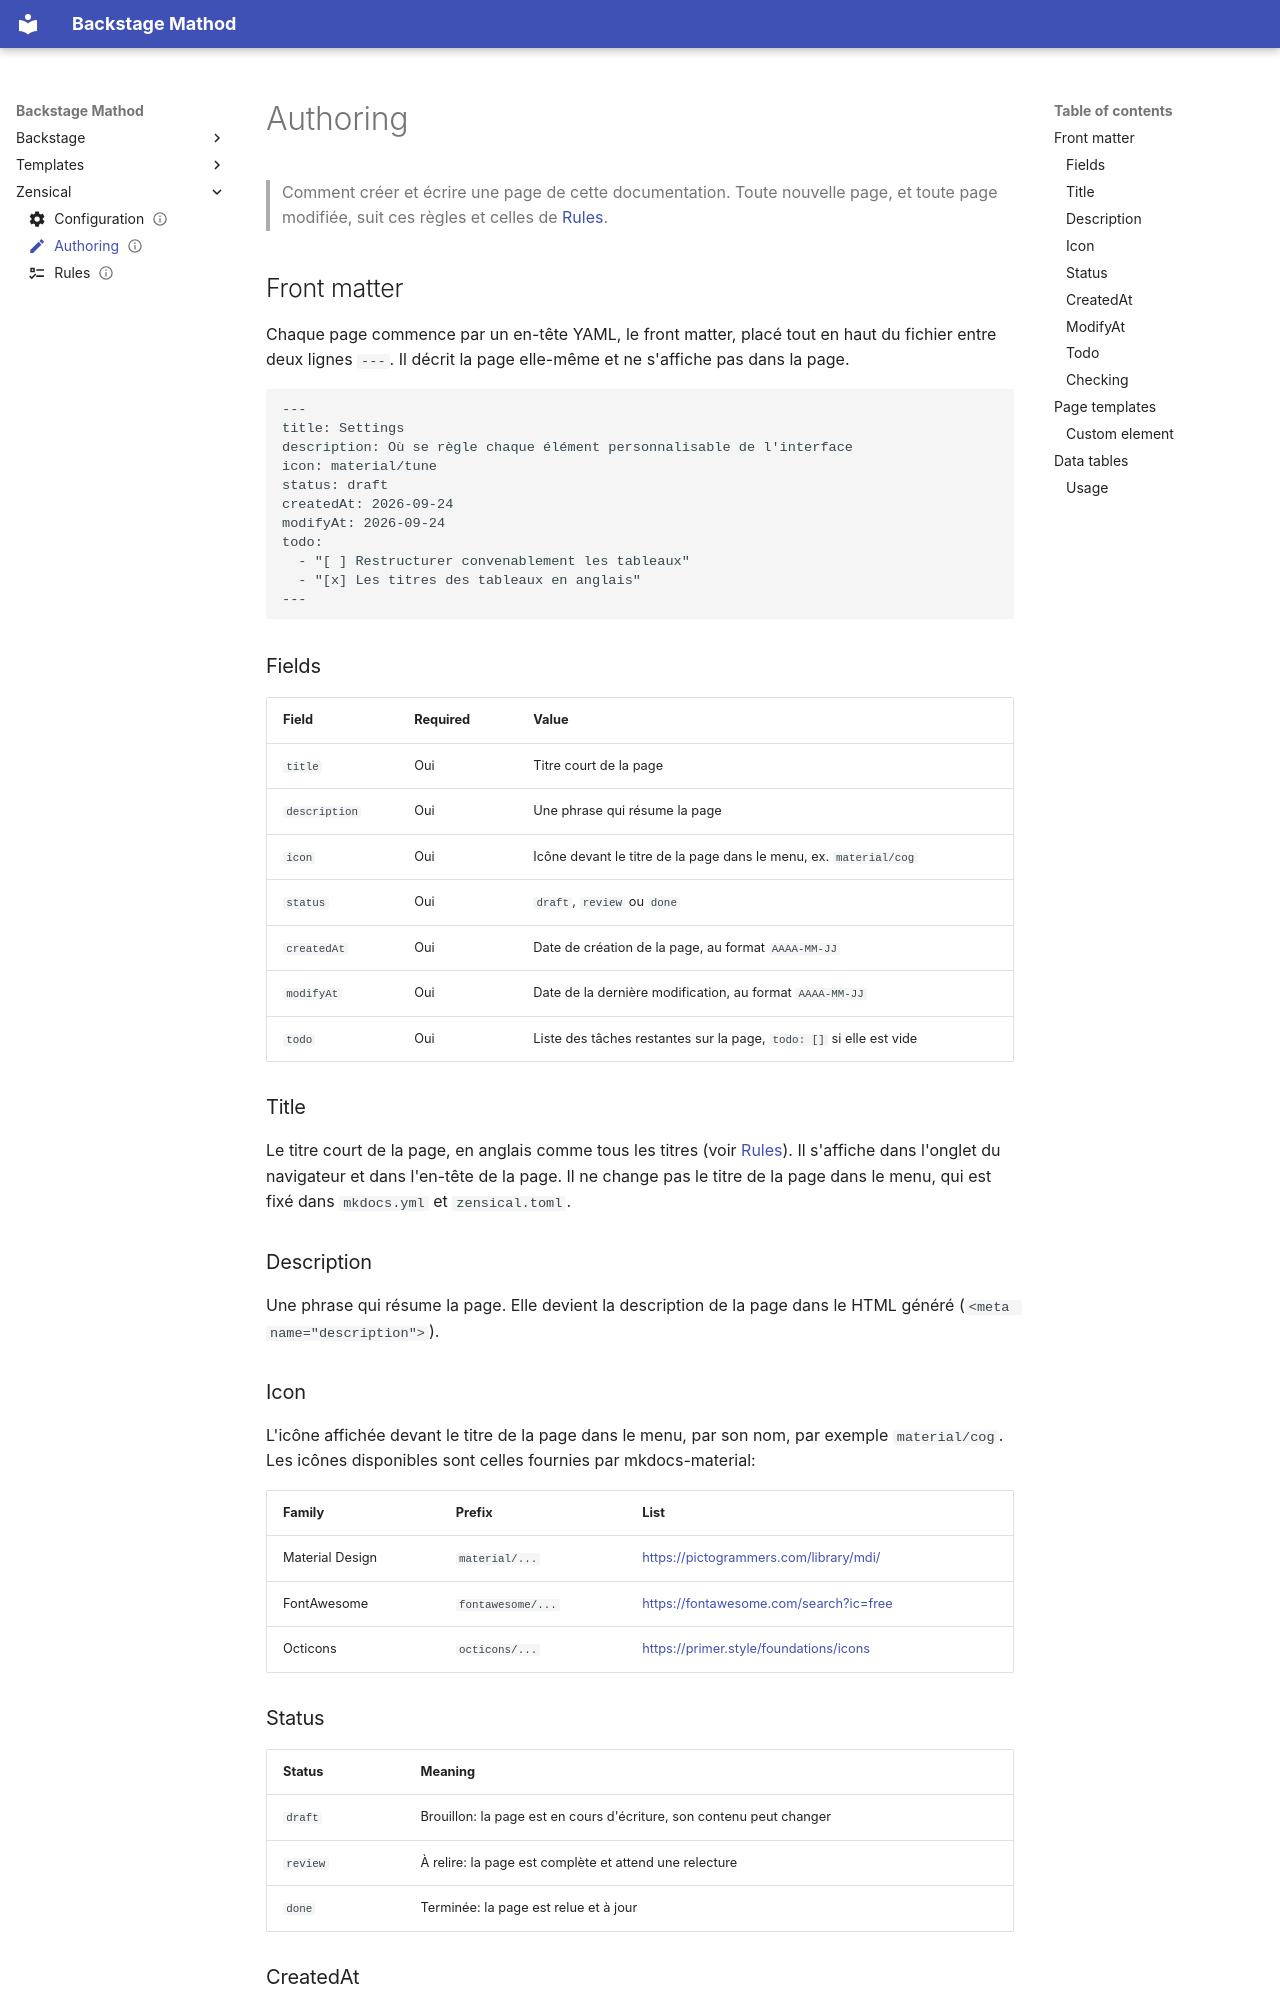

repository: Mathod95/backstage · page: zensical/authoring/index.html · generator: mkdocs

---
title: Authoring
description: Comment créer et écrire une page de cette documentation
icon: material/pencil
status: draft
createdAt: 2026-09-24
modifyAt: 2026-09-25
todo:
  - "[ ] Ajouter une ligne technique: toujours une ligne vide avant une liste"
---

# Authoring

> Comment créer et écrire une page de cette documentation. Toute nouvelle page, et toute page modifiée, suit ces règles et celles de [Rules](rules.md).

## Front matter

Chaque page commence par un en-tête YAML, le front matter, placé tout en haut du fichier entre deux lignes `---`. Il décrit la page elle-même et ne s'affiche pas dans la page.

```yaml
---
title: Settings
description: Où se règle chaque élément personnalisable de l'interface
icon: material/tune
status: draft
createdAt: 2026-09-24
modifyAt: 2026-09-24
todo:
  - "[ ] Restructurer convenablement les tableaux"
  - "[x] Les titres des tableaux en anglais"
---
```

### Fields

| Field         | Required | Value                                                               |
| ------------- | -------- | ------------------------------------------------------------------- |
| `title`       | Oui      | Titre court de la page                                              |
| `description` | Oui      | Une phrase qui résume la page                                       |
| `icon`        | Oui      | Icône devant le titre de la page dans le menu, ex. `material/cog`   |
| `status`      | Oui      | `draft`, `review` ou `done`                                         |
| `createdAt`   | Oui      | Date de création de la page, au format `AAAA-MM-JJ`                 |
| `modifyAt`    | Oui      | Date de la dernière modification, au format `AAAA-MM-JJ`            |
| `todo`        | Oui      | Liste des tâches restantes sur la page, `todo: []` si elle est vide |

### Title

Le titre court de la page, en anglais comme tous les titres (voir [Rules](rules.md#titles)). Il s'affiche dans l'onglet du navigateur et dans l'en-tête de la page. Il ne change pas le titre de la page dans le menu, qui est fixé dans `mkdocs.yml` et `zensical.toml`.

### Description

Une phrase qui résume la page. Elle devient la description de la page dans le HTML généré (`<meta name="description">`).

### Icon

L'icône affichée devant le titre de la page dans le menu, par son nom, par exemple `material/cog`. Les icônes disponibles sont celles fournies par mkdocs-material:

| Family          | Prefix            | List                                     |
| --------------- | ----------------- | ---------------------------------------- |
| Material Design | `material/...`    | <https://pictogrammers.com/library/mdi/> |
| FontAwesome     | `fontawesome/...` | <https://fontawesome.com/search?ic=free> |
| Octicons        | `octicons/...`    | <https://primer.style/foundations/icons> |
